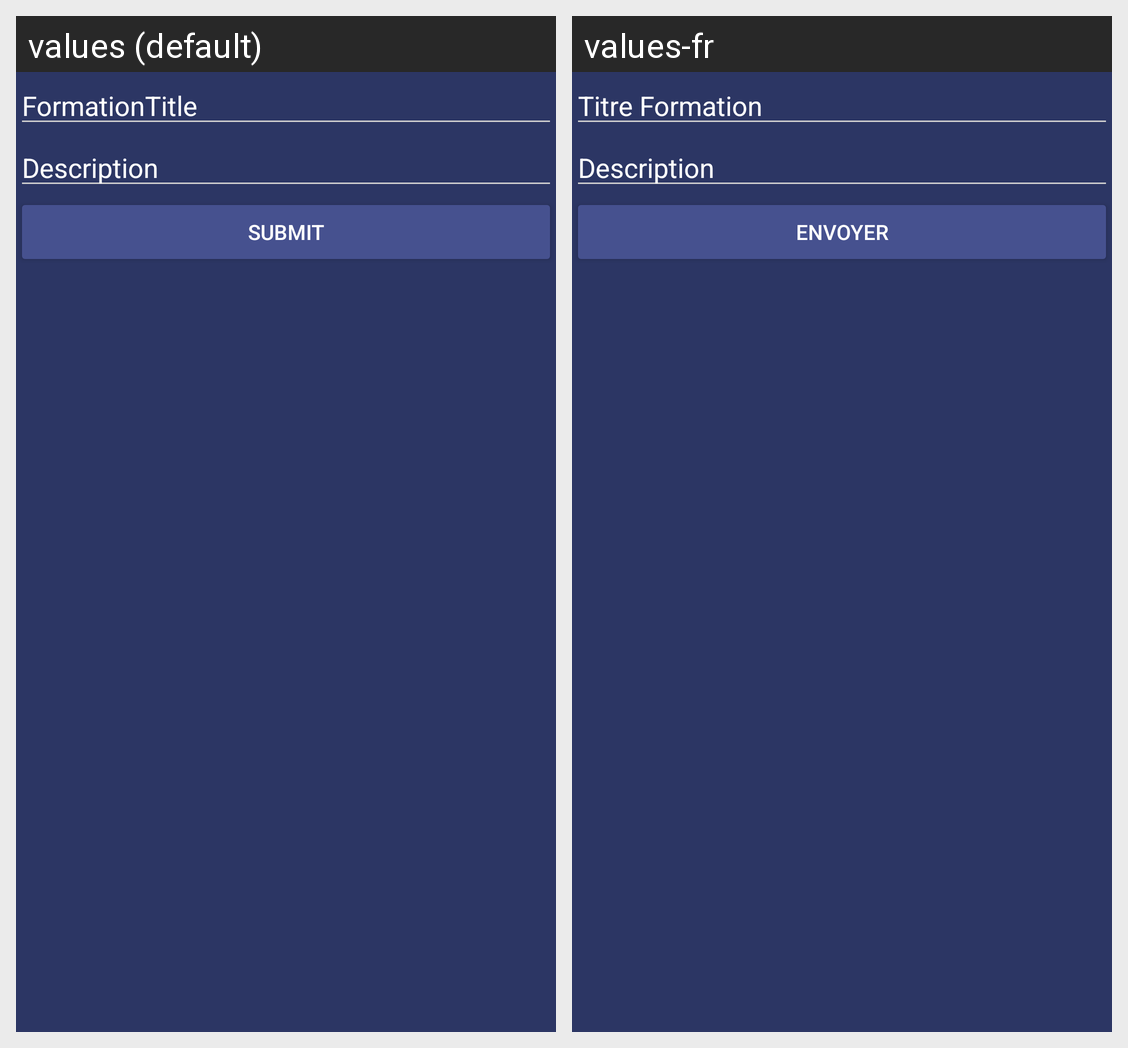

The same Android screen rendered under two of its app's locales, left to right. List the strings drawn on it with the default value and each locale's translation.
Android screen res/layout/creation_formation_fragment.xml rendered under 2 locales, left to right: values (default), values-fr. Device: Nexus 5 (rendered at 1080×1920; each locale shown at half size, 540×960, under a caption strip naming it); theme AppTheme.Dark.
Strings drawn on this screen, with the default value and each locale's value (text and hints the layout hard-codes, and strings that could not be matched under every locale, appear in the picture but are not listed):

formationtitle
  values: FormationTitle
  values-fr: Titre Formation

description
  values: Description
  values-fr: Description

submit
  values: Submit
  values-fr: Envoyer
